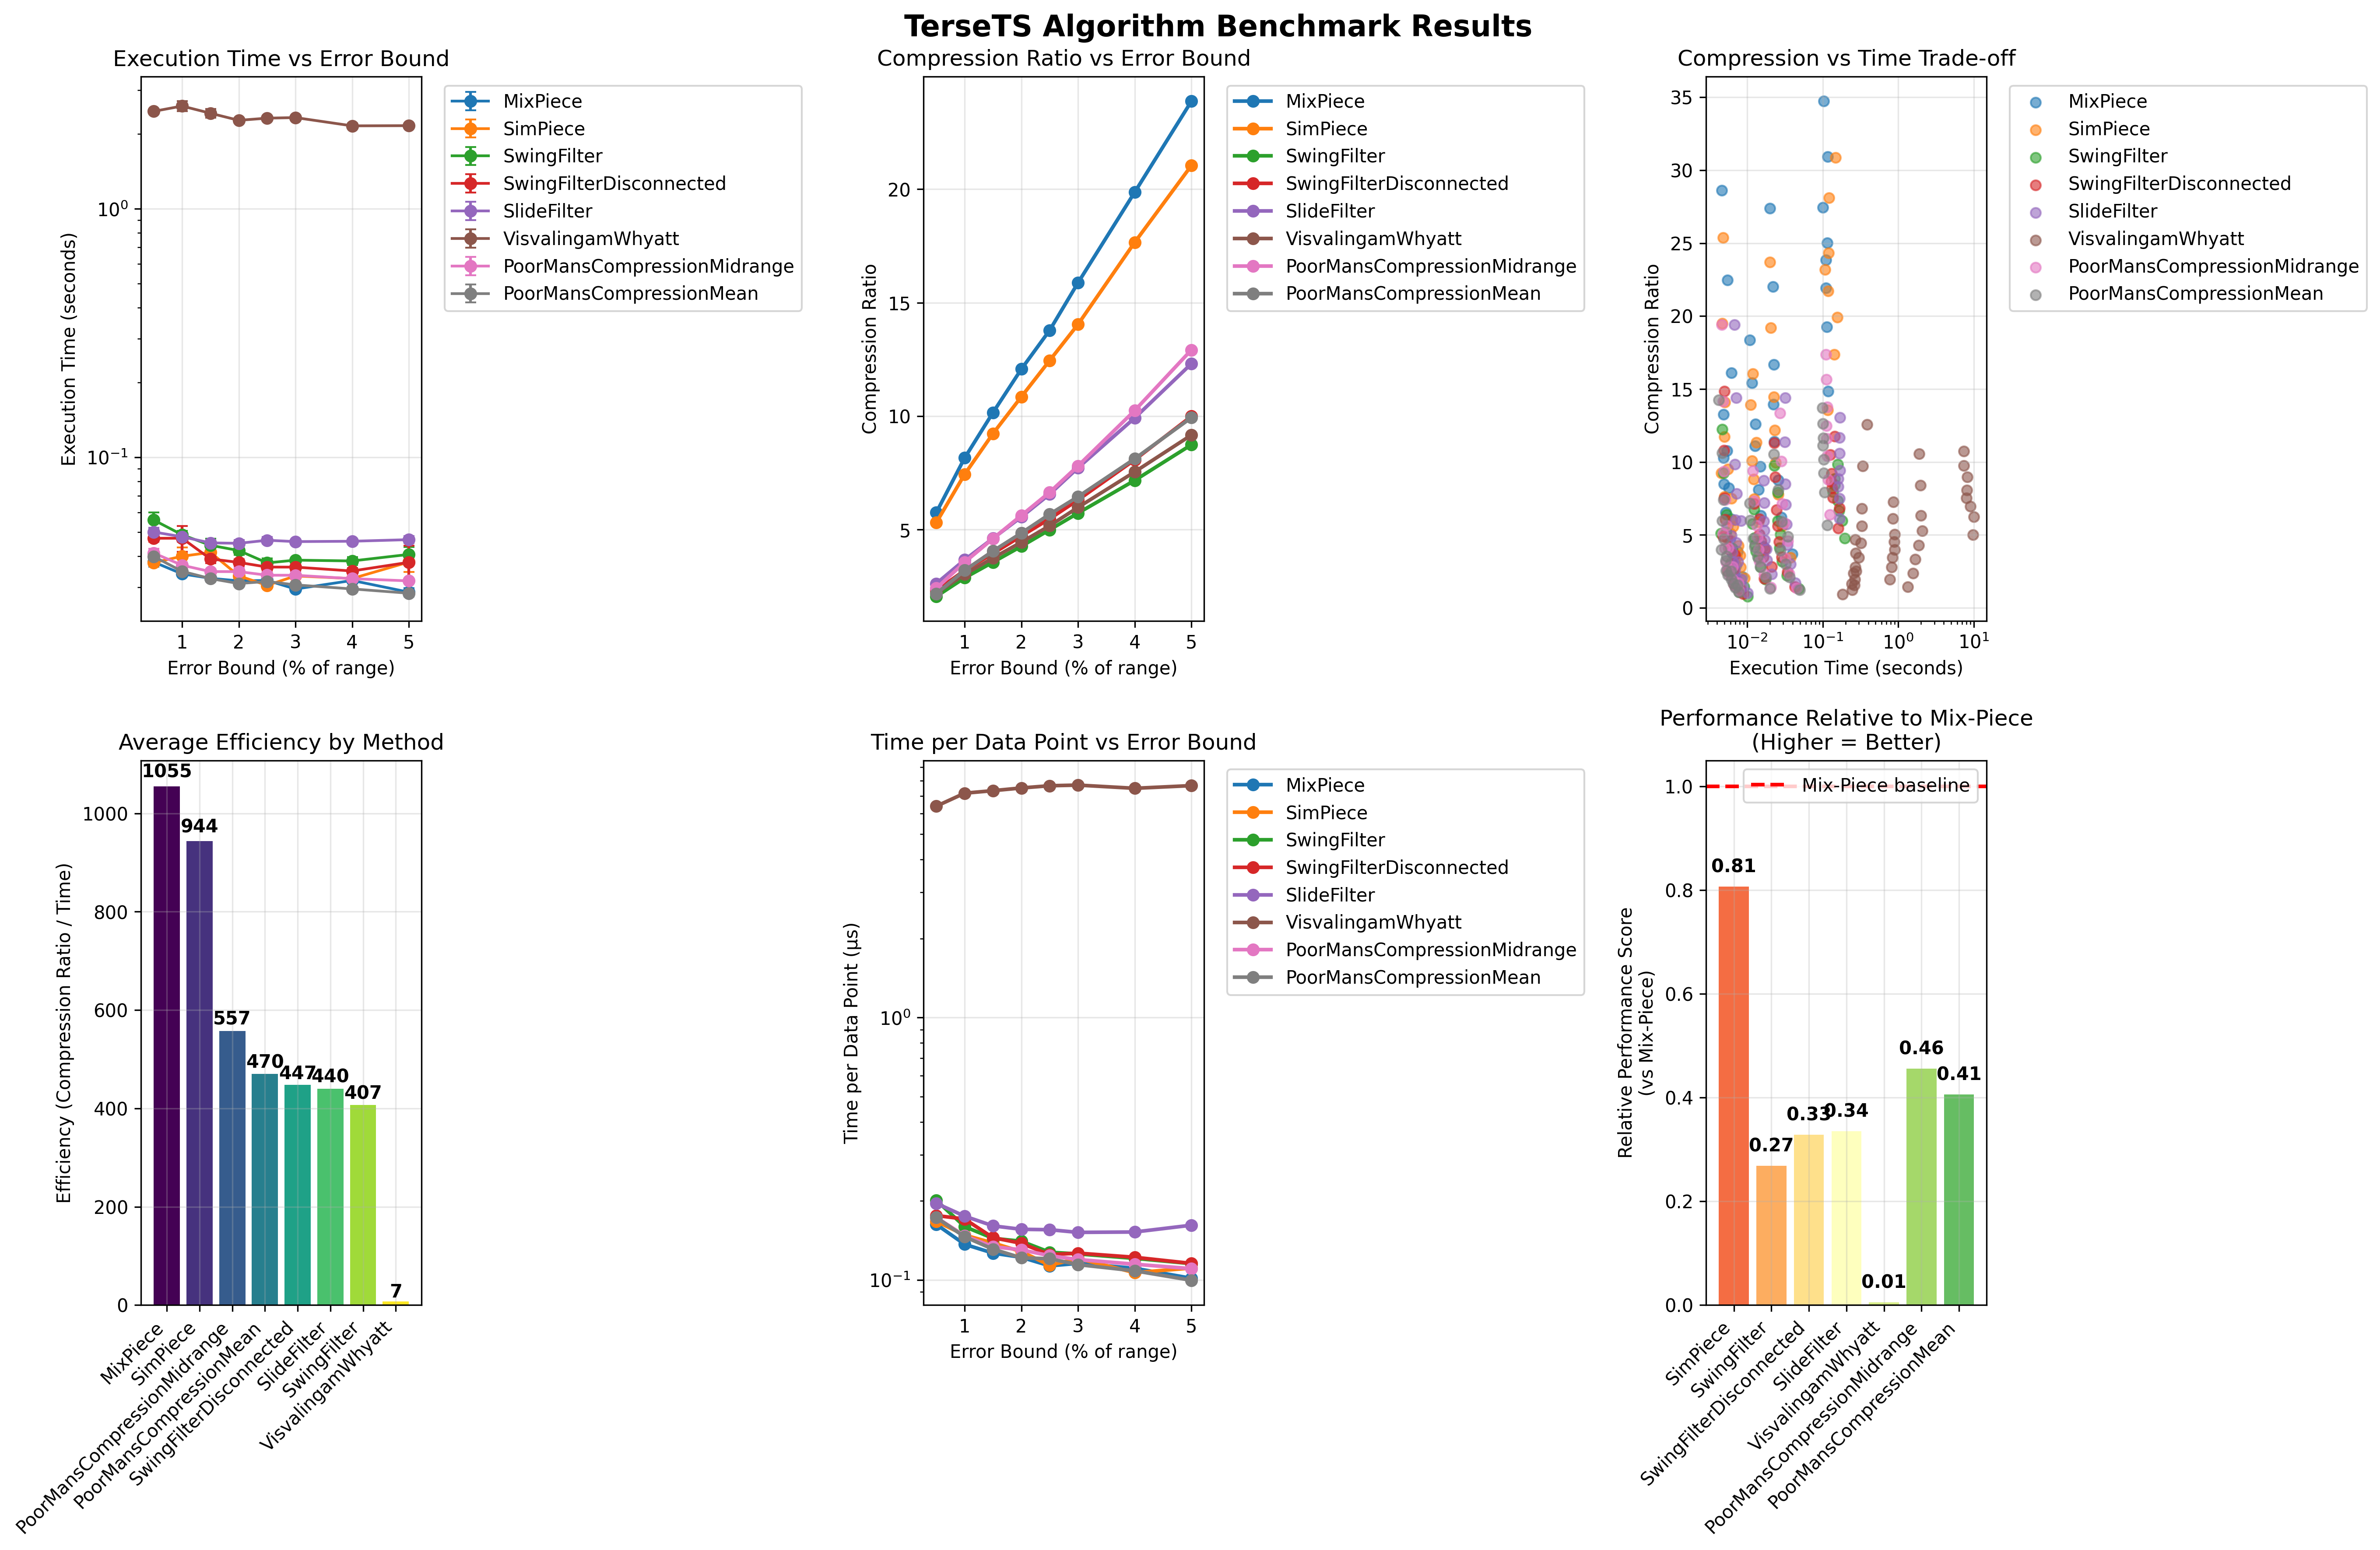

Source data for this figure (header and first rows):
dataset, method, error_percent, error_bound, mean_time, std_time, compression_ratio, time_per_point_us, efficiency, data_length
Cricket, MixPiece, 0.5, 0.09013, 0.04248, 0.0006294, 3.706, 0.1815, 87.24, 234000
Cricket, MixPiece, 1.0, 0.1803, 0.03453, 0.0005384, 6.219, 0.1476, 180.1, 234000
Cricket, MixPiece, 1.5, 0.2704, 0.02908, 0.0002534, 8.769, 0.1243, 301.5, 234000
Cricket, MixPiece, 2.0, 0.3605, 0.02803, 0.002283, 11.4, 0.1198, 406.6, 234000
Cricket, MixPiece, 2.5, 0.4506, 0.03019, 0.001123, 13.95, 0.129, 462, 234000
Cricket, MixPiece, 3.0, 0.5408, 0.02734, 0.0009312, 16.67, 0.1168, 609.7, 234000
Cricket, MixPiece, 4.0, 0.721, 0.02557, 0.001397, 22.02, 0.1093, 861.4, 234000
Cricket, MixPiece, 5.0, 0.9013, 0.02766, 0.000468, 27.39, 0.1182, 990, 234000
Cricket, SimPiece, 0.5, 0.09013, 0.04603, 0.001553, 3.442, 0.1967, 74.79, 234000
Cricket, SimPiece, 1.0, 0.1803, 0.03599, 0.001349, 5.615, 0.1538, 156, 234000
Cricket, SimPiece, 1.5, 0.2704, 0.03309, 0.0006935, 7.784, 0.1414, 235.2, 234000
Cricket, SimPiece, 2.0, 0.3605, 0.0293, 0.002496, 9.951, 0.1252, 339.7, 234000
Cricket, SimPiece, 2.5, 0.4506, 0.02741, 0.002237, 12.18, 0.1171, 444.3, 234000
Cricket, SimPiece, 3.0, 0.5408, 0.03006, 0.004147, 14.45, 0.1284, 480.9, 234000
Cricket, SimPiece, 4.0, 0.721, 0.03053, 0.002034, 19.19, 0.1305, 628.7, 234000
Cricket, SimPiece, 5.0, 0.9013, 0.02523, 0.0003479, 23.71, 0.1078, 939.6, 234000
Cricket, SwingFilter, 0.5, 0.09013, 0.0546, 0.003359, 1.32, 0.2333, 24.17, 234000
Cricket, SwingFilter, 1.0, 0.1803, 0.04673, 0.002339, 2.231, 0.1997, 47.75, 234000
Cricket, SwingFilter, 1.5, 0.2704, 0.03414, 0.002351, 3.176, 0.1459, 93.02, 234000
Cricket, SwingFilter, 2.0, 0.3605, 0.03338, 0.00161, 4.102, 0.1426, 122.9, 234000
Cricket, SwingFilter, 2.5, 0.4506, 0.03015, 0.0008416, 5.037, 0.1289, 167.1, 234000
Cricket, SwingFilter, 3.0, 0.5408, 0.02801, 0.001821, 5.977, 0.1197, 213.4, 234000
Cricket, SwingFilter, 4.0, 0.721, 0.02886, 0.0003307, 7.927, 0.1233, 274.7, 234000
Cricket, SwingFilter, 5.0, 0.9013, 0.0268, 0.001105, 9.75, 0.1145, 363.8, 234000
Cricket, SwingFilterDisconnected, 0.5, 0.09013, 0.05611, 0.002421, 1.456, 0.2398, 25.94, 234000
Cricket, SwingFilterDisconnected, 1.0, 0.1803, 0.04126, 0.002364, 2.449, 0.1763, 59.36, 234000
Cricket, SwingFilterDisconnected, 1.5, 0.2704, 0.03604, 0.003935, 3.482, 0.154, 96.62, 234000
Cricket, SwingFilterDisconnected, 2.0, 0.3605, 0.03328, 0.00342, 4.545, 0.1422, 136.6, 234000
Cricket, SwingFilterDisconnected, 2.5, 0.4506, 0.03096, 0.002292, 5.622, 0.1323, 181.6, 234000
Cricket, SwingFilterDisconnected, 3.0, 0.5408, 0.03059, 0.002602, 6.737, 0.1307, 220.3, 234000
Cricket, SwingFilterDisconnected, 4.0, 0.721, 0.02809, 0.0004802, 8.972, 0.12, 319.4, 234000
Cricket, SwingFilterDisconnected, 5.0, 0.9013, 0.02609, 0.001978, 11.3, 0.1115, 433.1, 234000
Cricket, SlideFilter, 0.5, 0.09013, 0.04929, 0.003862, 1.717, 0.2106, 34.85, 234000
Cricket, SlideFilter, 1.0, 0.1803, 0.04394, 0.003846, 2.992, 0.1878, 68.1, 234000
Cricket, SlideFilter, 1.5, 0.2704, 0.04011, 0.001688, 4.338, 0.1714, 108.2, 234000
Cricket, SlideFilter, 2.0, 0.3605, 0.03811, 0.002618, 5.724, 0.1629, 150.2, 234000
Cricket, SlideFilter, 2.5, 0.4506, 0.038, 0.001662, 7.086, 0.1624, 186.5, 234000
Cricket, SlideFilter, 3.0, 0.5408, 0.03743, 0.002868, 8.484, 0.1599, 226.7, 234000
Cricket, SlideFilter, 4.0, 0.721, 0.03437, 0.0005075, 11.36, 0.1469, 330.6, 234000
Cricket, SlideFilter, 5.0, 0.9013, 0.03794, 0.0008765, 14.39, 0.1622, 379.1, 234000
Cricket, VisvalingamWhyatt, 0.5, 0.09013, 1.851, 0.008158, 1.444, 7.909, 0.7804, 234000
Cricket, VisvalingamWhyatt, 1.0, 0.1803, 2.053, 0.007423, 2.376, 8.774, 1.157, 234000
Cricket, VisvalingamWhyatt, 1.5, 0.2704, 2.173, 0.0556, 3.329, 9.284, 1.532, 234000
Cricket, VisvalingamWhyatt, 2.0, 0.3605, 2.299, 0.03578, 4.289, 9.823, 1.866, 234000
Cricket, VisvalingamWhyatt, 2.5, 0.4506, 2.427, 0.03705, 5.272, 10.37, 2.172, 234000
Cricket, VisvalingamWhyatt, 3.0, 0.5408, 2.403, 0.0256, 6.32, 10.27, 2.63, 234000
Cricket, VisvalingamWhyatt, 4.0, 0.721, 2.391, 0.01769, 8.401, 10.22, 3.513, 234000
Cricket, VisvalingamWhyatt, 5.0, 0.9013, 2.307, 0.03224, 10.55, 9.861, 4.573, 234000
Cricket, PoorMansCompressionMidrange, 0.5, 0.09013, 0.05173, 0.005229, 1.361, 0.2211, 26.3, 234000
Cricket, PoorMansCompressionMidrange, 1.0, 0.1803, 0.0424, 0.002012, 2.358, 0.1812, 55.61, 234000
Cricket, PoorMansCompressionMidrange, 1.5, 0.2704, 0.03553, 0.0007866, 3.427, 0.1518, 96.46, 234000
Cricket, PoorMansCompressionMidrange, 2.0, 0.3605, 0.03227, 0.001611, 4.589, 0.1379, 142.2, 234000
Cricket, PoorMansCompressionMidrange, 2.5, 0.4506, 0.03045, 0.002636, 5.813, 0.1301, 190.9, 234000
Cricket, PoorMansCompressionMidrange, 3.0, 0.5408, 0.03033, 0.001226, 7.135, 0.1296, 235.3, 234000
Cricket, PoorMansCompressionMidrange, 4.0, 0.721, 0.02876, 0.000874, 10.04, 0.1229, 349.1, 234000
Cricket, PoorMansCompressionMidrange, 5.0, 0.9013, 0.02879, 0.00134, 13.34, 0.123, 463.3, 234000
Cricket, PoorMansCompressionMean, 0.5, 0.09013, 0.05387, 0.005958, 1.24, 0.2302, 23.02, 234000
Cricket, PoorMansCompressionMean, 1.0, 0.1803, 0.03912, 0.002984, 2.094, 0.1672, 53.52, 234000
Cricket, PoorMansCompressionMean, 1.5, 0.2704, 0.04014, 0.004181, 2.994, 0.1715, 74.59, 234000
Cricket, PoorMansCompressionMean, 2.0, 0.3605, 0.03207, 0.001556, 3.924, 0.137, 122.4, 234000
... 260 more rows
